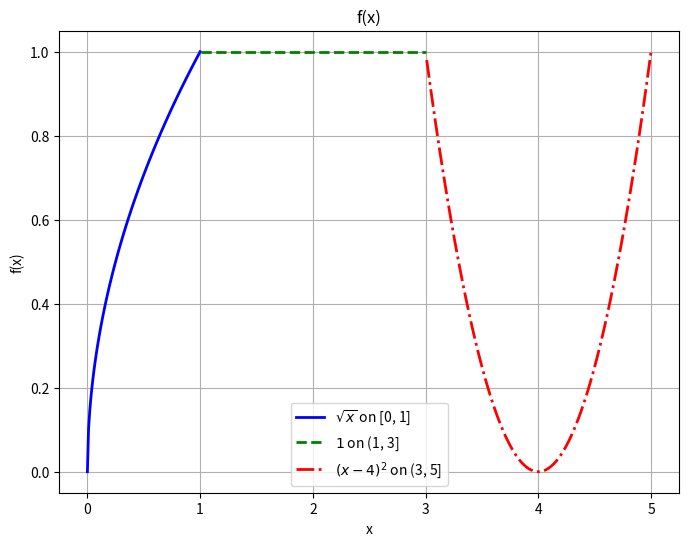

Reproduce this figure in Python.
import numpy as np
import matplotlib.pyplot as plt

x1 = np.linspace(0, 1, 100)
y1 = np.sqrt(x1)

x2 = np.linspace(1.01, 3, 100)
y2 = np.ones_like(x2)

x3 = np.linspace(3.01, 5, 100)
y3 = (x3 - 4) ** 2

plt.figure(figsize=(8, 6))

plt.plot(x1, y1, label=r'$\sqrt{x}$ on [0, 1]', color='b', linestyle='-', linewidth=2)

plt.plot(x2, y2, label=r'$1$ on (1, 3]', color='g', linestyle='--', linewidth=2)

plt.plot(x3, y3, label=r'$(x - 4)^2$ on (3, 5]', color='r', linestyle='-.', linewidth=2)

plt.title('f(x)')
plt.xlabel('x')
plt.ylabel('f(x)')
plt.legend()
plt.grid(True)

plt.show()
